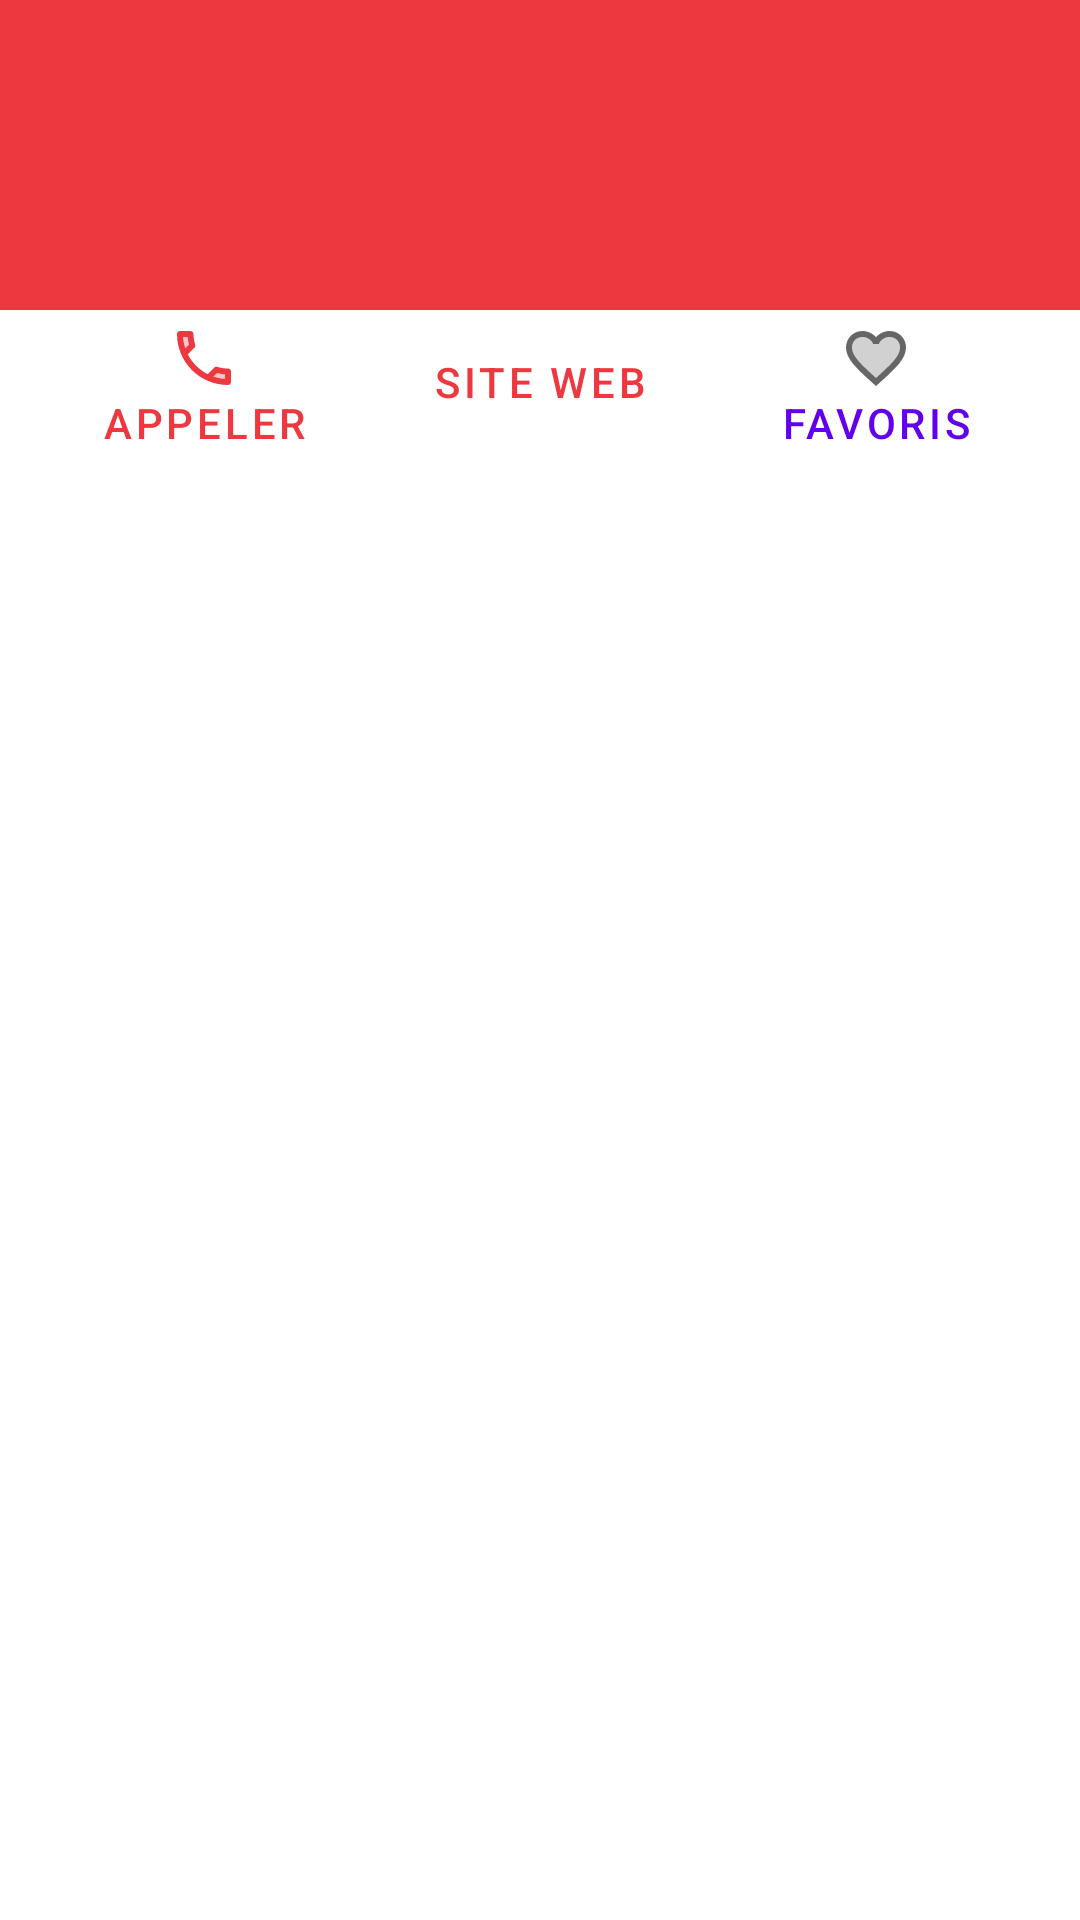

Layout XML and referenced resources for this Android screen:
<!-- AndroidManifest.xml: fallback theme Theme.MaterialComponents.DayNight.NoActionBar -->
<!-- res/layout/view_detail_venue.xml -->
<?xml version="1.0" encoding="utf-8"?>
<androidx.constraintlayout.widget.ConstraintLayout xmlns:android="http://schemas.android.com/apk/res/android"
    xmlns:app="http://schemas.android.com/apk/res-auto"
    xmlns:tools="http://schemas.android.com/tools"
    android:layout_width="match_parent"
    android:layout_height="match_parent">

    <View
        android:layout_width="0dp"
        android:layout_height="0dp"
        android:background="@color/primary_color"
        app:layout_constraintBottom_toTopOf="@id/venue_call"
        app:layout_constraintEnd_toEndOf="parent"
        app:layout_constraintStart_toStartOf="parent"
        app:layout_constraintTop_toTopOf="parent" />

    <TextView
        android:id="@+id/venue_name"
        android:layout_width="0dp"
        android:layout_height="wrap_content"
        android:layout_marginHorizontal="16dp"
        android:layout_marginTop="30dp"
        android:ellipsize="end"
        android:maxLength="30"
        android:maxLines="1"
        android:textColor="@android:color/white"
        android:textSize="18sp"
        app:layout_constraintEnd_toEndOf="parent"
        app:layout_constraintStart_toStartOf="parent"
        app:layout_constraintTop_toTopOf="parent"
        tools:text="Corner Café" />

    <TextView
        android:id="@+id/venue_type"
        android:layout_width="wrap_content"
        android:layout_height="wrap_content"
        android:maxLines="1"
        android:textColor="@android:color/white"
        android:textSize="14sp"
        app:layout_constraintStart_toStartOf="@id/venue_name"
        app:layout_constraintTop_toBottomOf="@id/venue_name"
        tools:text="Coffe Shop" />

    <Button
        android:id="@+id/venue_call"
        style="@style/Widget.MaterialComponents.Button.TextButton"
        android:layout_width="wrap_content"
        android:layout_height="wrap_content"
        android:layout_marginTop="30dp"
        android:drawableTop="@drawable/ic_twotone_local_phone_24"
        android:drawableTint="@color/primary_color"
        android:text="@string/venue_detail_call_button"
        android:textColor="@color/primary_color"
        app:layout_constraintEnd_toStartOf="@id/venue_website"
        app:layout_constraintStart_toStartOf="parent"
        app:layout_constraintTop_toBottomOf="@id/venue_type" />

    <Button
        android:id="@+id/venue_website"
        style="@style/Widget.MaterialComponents.Button.TextButton"
        android:layout_width="wrap_content"
        android:layout_height="wrap_content"
        android:drawableTop="@drawable/ic_twotone_open_in_browser_24"
        android:drawableTint="@color/primary_color"
        android:text="@string/venue_detail_web_button"
        android:textColor="@color/primary_color"
        app:layout_constraintEnd_toStartOf="@id/venue_favorites"
        app:layout_constraintStart_toEndOf="@id/venue_call"
        app:layout_constraintTop_toTopOf="@id/venue_call" />

    <Button
        android:id="@+id/venue_favorites"
        style="@style/Widget.MaterialComponents.Button.TextButton"
        android:layout_width="wrap_content"
        android:layout_height="wrap_content"
        android:drawableTop="@drawable/ic_twotone_favorite_24"
        android:text="@string/venue_detail_favorite_button"
        app:layout_constraintEnd_toEndOf="parent"
        app:layout_constraintStart_toEndOf="@id/venue_website"
        app:layout_constraintTop_toTopOf="@id/venue_call" />

    <View
        android:id="@+id/venue_buttons_separator"
        android:layout_width="0dp"
        android:layout_height="1dp"
        android:layout_marginTop="8dp"
        android:background="@drawable/material_line_background"
        app:layout_constraintEnd_toEndOf="parent"
        app:layout_constraintStart_toStartOf="parent"
        app:layout_constraintTop_toBottomOf="@id/venue_call" />

    <TextView
        android:id="@+id/venue_description"
        android:layout_width="0dp"
        android:layout_height="wrap_content"
        android:layout_marginTop="8dp"
        android:padding="16dp"
        app:layout_constraintEnd_toEndOf="parent"
        app:layout_constraintStart_toStartOf="parent"
        app:layout_constraintTop_toBottomOf="@id/venue_buttons_separator"
        tools:text="Ce café est à la croisée des chemins.." />

    <View
        android:id="@+id/venue_description_separator"
        android:layout_width="0dp"
        android:layout_height="1dp"
        android:layout_marginTop="8dp"
        android:background="@drawable/material_line_background"
        app:layout_constraintEnd_toEndOf="parent"
        app:layout_constraintStart_toStartOf="parent"
        app:layout_constraintTop_toBottomOf="@id/venue_description" />

    <androidx.recyclerview.widget.RecyclerView
        android:id="@+id/venue_text_information_list"
        android:layout_width="0dp"
        android:layout_height="wrap_content"
        android:orientation="vertical"
        app:layoutManager="androidx.recyclerview.widget.LinearLayoutManager"
        app:layout_constraintEnd_toEndOf="parent"
        app:layout_constraintStart_toStartOf="parent"
        app:layout_constraintTop_toBottomOf="@id/venue_description_separator"
        tools:itemCount="6"
        tools:listitem="@layout/holder_text_venue_line" />

    <androidx.recyclerview.widget.RecyclerView
        android:id="@+id/venue_photos"
        android:layout_width="0dp"
        android:layout_height="wrap_content"
        android:orientation="horizontal"
        android:padding="4dp"
        app:layoutManager="androidx.recyclerview.widget.LinearLayoutManager"
        app:layout_constraintEnd_toEndOf="parent"
        app:layout_constraintStart_toStartOf="parent"
        app:layout_constraintTop_toBottomOf="@id/venue_text_information_list"
        tools:itemCount="6"
        tools:listitem="@layout/holder_photo_venue" />

</androidx.constraintlayout.widget.ConstraintLayout>
<!-- res/layout/holder_text_venue_line.xml (included above) -->
<?xml version="1.0" encoding="utf-8"?>
<androidx.constraintlayout.widget.ConstraintLayout xmlns:android="http://schemas.android.com/apk/res/android"
    xmlns:app="http://schemas.android.com/apk/res-auto"
    xmlns:tools="http://schemas.android.com/tools"
    android:layout_width="match_parent"
    android:layout_height="wrap_content"
    android:padding="16dp">

    <ImageView
        android:id="@+id/venue_icon"
        android:layout_width="24dp"
        android:layout_height="24dp"
        android:textColor="@color/primary_color"
        app:layout_constraintBottom_toBottomOf="parent"
        app:layout_constraintStart_toStartOf="parent"
        app:layout_constraintTop_toTopOf="parent"
        app:tint="@color/primary_color"
        tools:src="@drawable/ic_twotone_thumb_up_24"
        tools:ignore="ContentDescription" />

    <TextView
        android:id="@+id/venue_text"
        android:layout_width="0dp"
        android:layout_height="wrap_content"
        android:layout_marginStart="16dp"
        android:layout_marginEnd="16dp"
        app:layout_constraintBottom_toBottomOf="@id/venue_icon"
        app:layout_constraintEnd_toEndOf="parent"
        app:layout_constraintStart_toEndOf="@id/venue_icon"
        app:layout_constraintTop_toTopOf="@id/venue_icon"
        tools:text="Ce café est à la croisée des chemins.." />

</androidx.constraintlayout.widget.ConstraintLayout>
<!-- res/layout/holder_photo_venue.xml (included above) -->
<?xml version="1.0" encoding="utf-8"?>
<ImageView xmlns:android="http://schemas.android.com/apk/res/android"
    xmlns:tools="http://schemas.android.com/tools"
    android:id="@+id/venue_photo"
    android:layout_width="200dp"
    android:layout_height="150dp"
    tools:ignore="ContentDescription" />
<!-- resources referenced by this layout -->
<resources>
  <color name="primary_color">#EE3840</color>
  <!-- drawable ic_twotone_favorite_24 (drawable) -->
  <vector xmlns:android="http://schemas.android.com/apk/res/android"
      android:width="24dp"
      android:height="24dp"
      android:viewportWidth="24"
      android:viewportHeight="24"
      android:tint="?attr/colorControlNormal">
      <path
          android:fillColor="@android:color/white"
          android:pathData="M16.5,5c-1.54,0 -3.04,0.99 -3.56,2.36h-1.87C10.54,5.99 9.04,5 7.5,5 5.5,5 4,6.5 4,8.5c0,2.89 3.14,5.74 7.9,10.05l0.1,0.1 0.1,-0.1C16.86,14.24 20,11.39 20,8.5c0,-2 -1.5,-3.5 -3.5,-3.5z"
          android:strokeAlpha="0.3"
          android:fillAlpha="0.3" />
      <path
          android:fillColor="@android:color/white"
          android:pathData="M16.5,3c-1.74,0 -3.41,0.81 -4.5,2.09C10.91,3.81 9.24,3 7.5,3 4.42,3 2,5.42 2,8.5c0,3.78 3.4,6.86 8.55,11.54L12,21.35l1.45,-1.32C18.6,15.36 22,12.28 22,8.5 22,5.42 19.58,3 16.5,3zM12.1,18.55l-0.1,0.1 -0.1,-0.1C7.14,14.24 4,11.39 4,8.5 4,6.5 5.5,5 7.5,5c1.54,0 3.04,0.99 3.57,2.36h1.87C13.46,5.99 14.96,5 16.5,5c2,0 3.5,1.5 3.5,3.5 0,2.89 -3.14,5.74 -7.9,10.05z" />
  </vector>
  <!-- drawable ic_twotone_local_phone_24 (drawable) -->
  <vector xmlns:android="http://schemas.android.com/apk/res/android"
      android:width="24dp"
      android:height="24dp"
      android:viewportWidth="24"
      android:viewportHeight="24"
      android:tint="?attr/colorControlNormal">
      <path
          android:fillColor="@android:color/white"
          android:pathData="M19,17.47c-0.88,-0.07 -1.75,-0.22 -2.6,-0.45l-1.19,1.19c1.2,0.41 2.48,0.67 3.8,0.75v-1.49zM6.99,7.59c-0.24,-0.83 -0.39,-1.7 -0.45,-2.59h-1.5c0.09,1.32 0.35,2.59 0.75,3.8l1.2,-1.21z"
          android:strokeAlpha="0.3"
          android:fillAlpha="0.3" />
      <path
          android:fillColor="@android:color/white"
          android:pathData="M3,4c0,9.39 7.61,17 17,17 0.55,0 1,-0.45 1,-1v-3.49c0,-0.55 -0.45,-1 -1,-1 -1.24,0 -2.45,-0.2 -3.57,-0.57 -0.1,-0.04 -0.21,-0.05 -0.31,-0.05 -0.26,0 -0.51,0.1 -0.71,0.29l-2.2,2.2c-2.83,-1.45 -5.15,-3.76 -6.59,-6.59l2.2,-2.2c0.28,-0.28 0.36,-0.67 0.25,-1.02C8.7,6.45 8.5,5.25 8.5,4c0,-0.55 -0.45,-1 -1,-1L4,3c-0.55,0 -1,0.45 -1,1zM16.4,17.02c0.85,0.24 1.72,0.39 2.6,0.45v1.49c-1.32,-0.09 -2.59,-0.35 -3.8,-0.75l1.2,-1.19zM6.54,5c0.06,0.89 0.21,1.76 0.45,2.59l-1.2,1.2c-0.41,-1.2 -0.67,-2.47 -0.76,-3.79h1.51z" />
  </vector>
  <!-- drawable ic_twotone_thumb_up_24 (drawable) -->
  <vector xmlns:android="http://schemas.android.com/apk/res/android"
      android:width="24dp"
      android:height="24dp"
      android:viewportWidth="24"
      android:viewportHeight="24"
      android:tint="?attr/colorControlNormal">
      <path
          android:fillColor="@android:color/white"
          android:pathData="M21,12v-2h-9l1.34,-5.34L9,9v10h9z"
          android:strokeAlpha="0.3"
          android:fillAlpha="0.3" />
      <path
          android:fillColor="@android:color/white"
          android:pathData="M9,21h9c0.83,0 1.54,-0.5 1.84,-1.22l3.02,-7.05c0.09,-0.23 0.14,-0.47 0.14,-0.73v-2c0,-1.1 -0.9,-2 -2,-2h-6.31l0.95,-4.57 0.03,-0.32c0,-0.41 -0.17,-0.79 -0.44,-1.06L14.17,1 7.58,7.59C7.22,7.95 7,8.45 7,9v10c0,1.1 0.9,2 2,2zM9,9l4.34,-4.34L12,10h9v2l-3,7H9V9zM1,9h4v12H1z" />
  </vector>
  <string name="venue_detail_call_button">Appeler</string>
  <string name="venue_detail_favorite_button">Favoris</string>
  <string name="venue_detail_web_button">Site web</string>
</resources>
